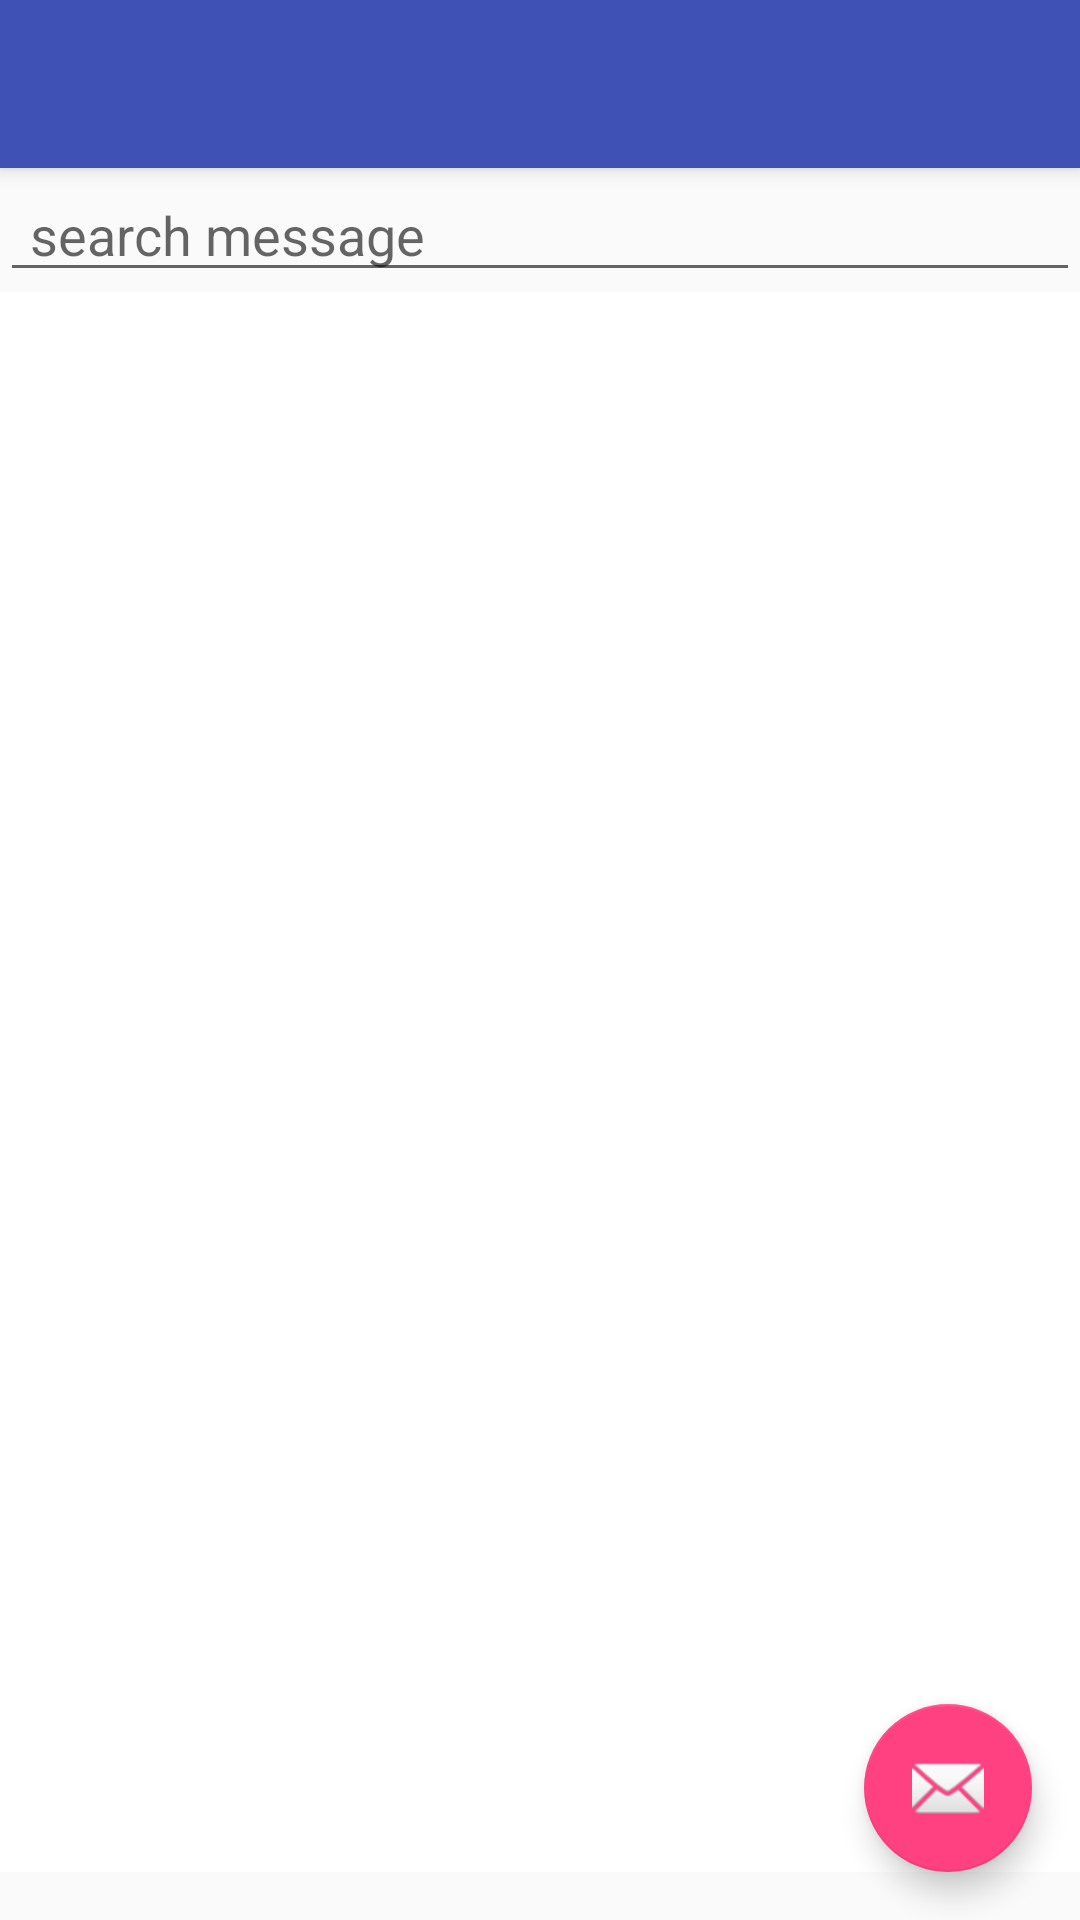

The Android layout XML behind this screen, and the referenced resources:
<!-- AndroidManifest.xml: activity theme AppTheme.NoActionBar -->
<!-- res/layout/activity_main.xml -->
<?xml version="1.0" encoding="utf-8"?>
<android.support.design.widget.CoordinatorLayout xmlns:android="http://schemas.android.com/apk/res/android"
    xmlns:app="http://schemas.android.com/apk/res-auto"
    xmlns:tools="http://schemas.android.com/tools"
    android:layout_width="match_parent"
    android:layout_height="match_parent"
    android:fitsSystemWindows="true"
    android:focusable="true"
    android:focusableInTouchMode="true"
    tools:context="com.example.smstest.MainActivity">

    <android.support.design.widget.AppBarLayout
        android:layout_width="match_parent"
        android:layout_height="wrap_content"
        android:theme="@style/AppTheme.AppBarOverlay">

        <android.support.v7.widget.Toolbar
            android:id="@+id/toolbar"
            android:layout_width="match_parent"
            android:layout_height="?attr/actionBarSize"
            android:background="?attr/colorPrimary"
            app:popupTheme="@style/AppTheme.PopupOverlay" />

    </android.support.design.widget.AppBarLayout>


    <include layout="@layout/content_main" />


    <android.support.design.widget.FloatingActionButton
        android:id="@+id/fab"
        android:layout_width="wrap_content"
        android:layout_height="wrap_content"
        android:layout_gravity="bottom|end"
        android:layout_margin="@dimen/fab_margin"
        android:src="@android:drawable/ic_dialog_email" />

</android.support.design.widget.CoordinatorLayout>
<!-- res/layout/content_main.xml (included above) -->
<?xml version="1.0" encoding="utf-8"?>
<RelativeLayout xmlns:android="http://schemas.android.com/apk/res/android"
    xmlns:app="http://schemas.android.com/apk/res-auto"
    xmlns:tools="http://schemas.android.com/tools"
    android:layout_width="match_parent"
    android:layout_height="match_parent"
    android:paddingBottom="@dimen/activity_vertical_margin"
    app:layout_behavior="@string/appbar_scrolling_view_behavior"
    tools:context="com.example.smstest.MainActivity"
    tools:showIn="@layout/activity_main">

    <EditText
        android:id="@+id/edtSearch"
        android:layout_width="match_parent"
        android:layout_height="wrap_content"
        android:hint="search message"
        android:paddingLeft="10dp"
        android:paddingRight="10dp" />

    <android.support.v7.widget.RecyclerView
        android:id="@+id/recycler_view"
        android:layout_width="match_parent"
        android:layout_height="match_parent"
        android:layout_below="@id/edtSearch"
        android:background="@android:color/white"
        android:clipToPadding="false"
        android:paddingBottom="88dp"
        android:paddingLeft="10dp"
        android:paddingRight="10dp"
        android:scrollbars="vertical" />
</RelativeLayout>
<!-- resources referenced by this layout -->
<resources>
  <dimen name="activity_vertical_margin">16dp</dimen>
  <dimen name="fab_margin">16dp</dimen>
  <style name="AppTheme.AppBarOverlay" parent="ThemeOverlay.AppCompat.Dark.ActionBar" />
  <style name="AppTheme.PopupOverlay" parent="ThemeOverlay.AppCompat.Light" />
  <style name="AppTheme.NoActionBar">
          <item name="windowActionBar">false</item>
          <item name="windowNoTitle">true</item>
      </style>
</resources>
